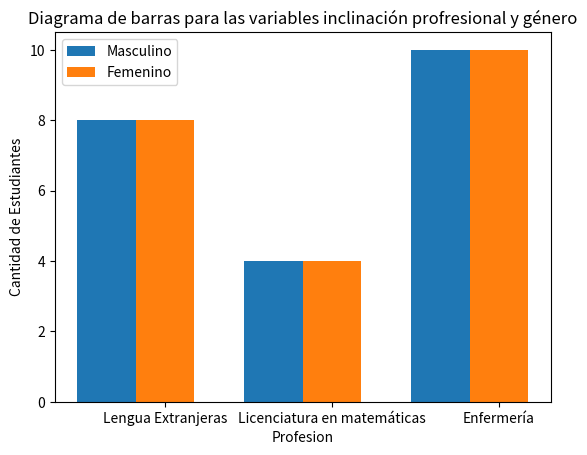

Source code (Python):
# -*- coding: utf-8 -*-
"""
Created on Sat Sep  3 19:49:04 2022

@author: USUARIO
"""

import numpy as np
import matplotlib.pyplot as plt

serie_1 = [6,14,4]
serie_2 = [8,4,10]

numero_de_grupos = len(serie_1)
indice_barras = np.arange(numero_de_grupos)
ancho_barras = 0.35

plt.bar(indice_barras, serie_2, width=ancho_barras, label='Masculino')
plt.bar(indice_barras + ancho_barras, serie_2, width=ancho_barras, label='Femenino')
plt.legend(loc='best')

plt.xticks(indice_barras + ancho_barras, ('Lengua Extranjeras','Licenciatura en matemáticas','Enfermería'))

plt.ylabel('Cantidad de Estudiantes')
plt.xlabel('Profesion')
plt.title('Diagrama de barras para las variables inclinación profresional y género')
plt.show()


